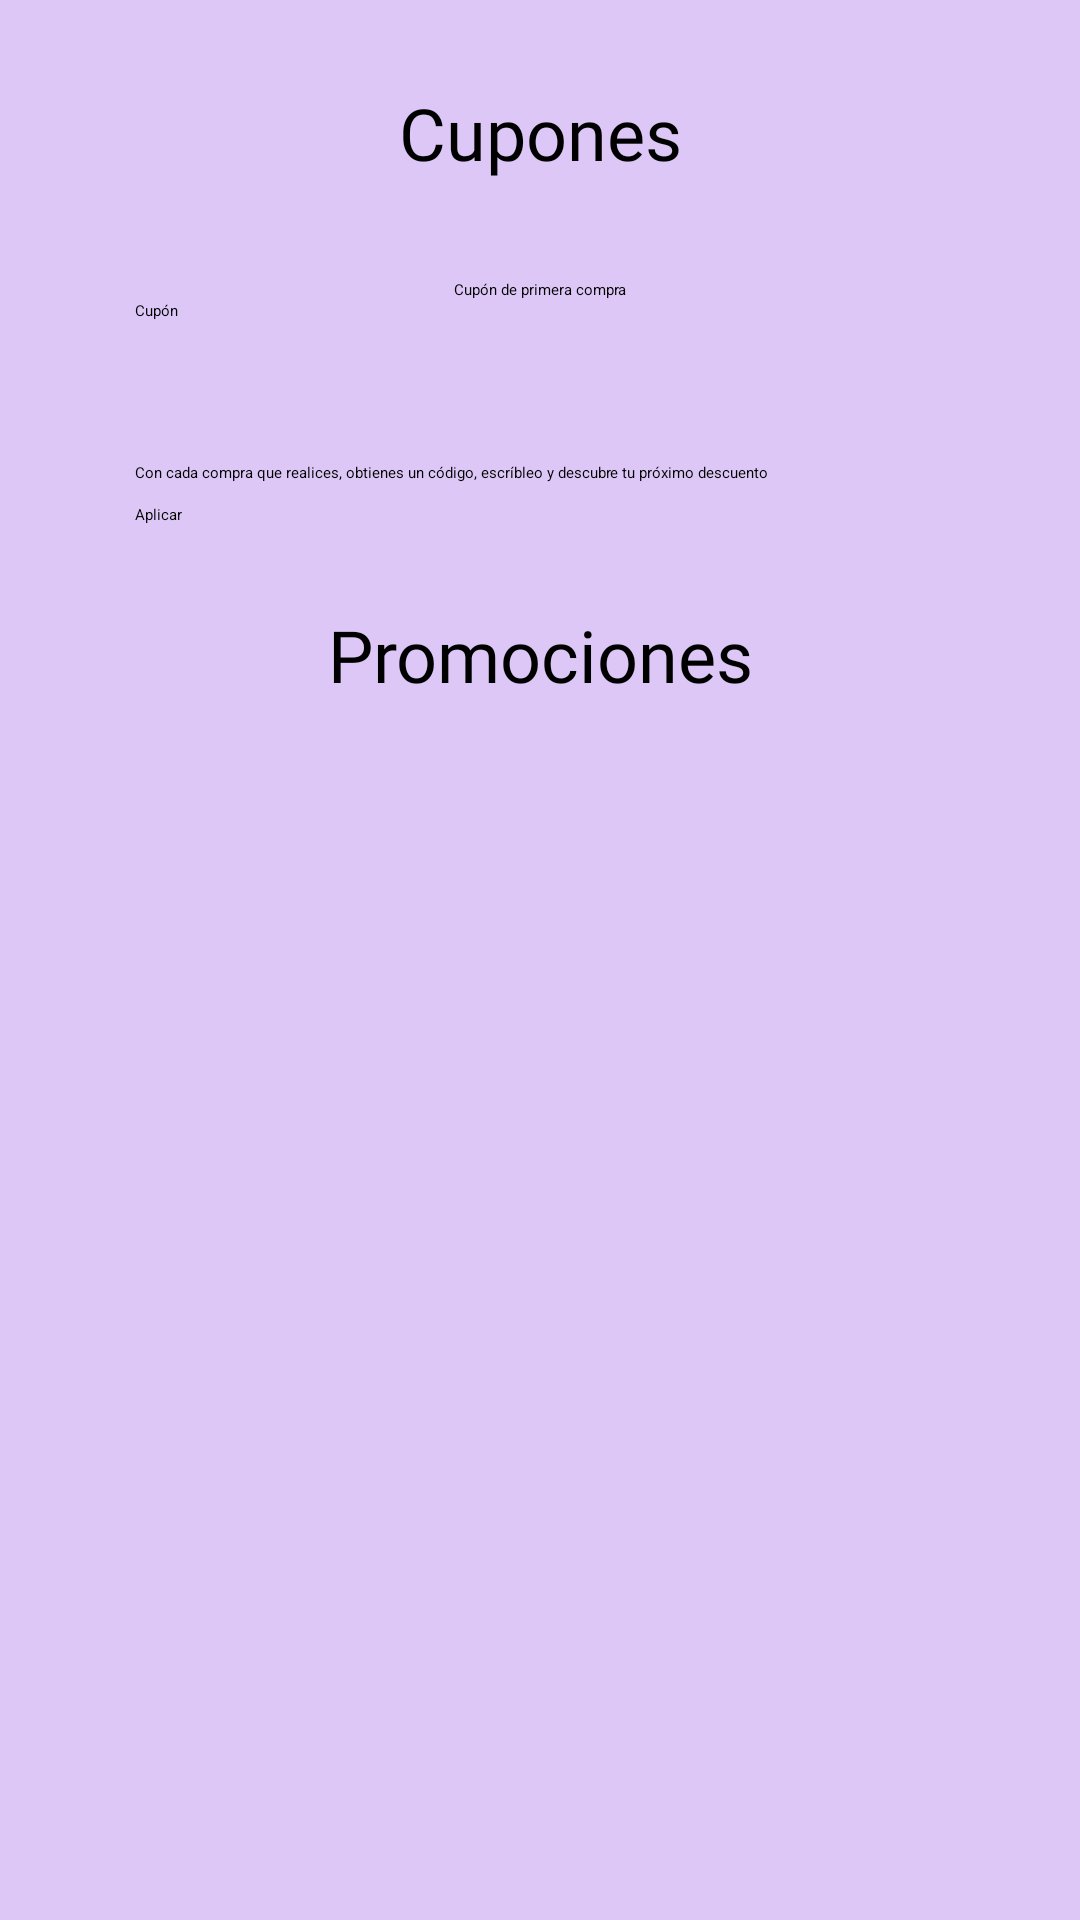

Here is an Android app screen rendered from its layout file. Give the layout XML and the strings, colors and styles it references.
<!-- AndroidManifest.xml: application theme Theme.MyRestaurant -->
<!-- res/layout/activity_promociones.xml -->
<?xml version="1.0" encoding="utf-8"?>
<androidx.constraintlayout.widget.ConstraintLayout xmlns:android="http://schemas.android.com/apk/res/android"
    xmlns:app="http://schemas.android.com/apk/res-auto"
    xmlns:tools="http://schemas.android.com/tools"
    android:id="@+id/main"
    android:layout_width="match_parent"
    android:layout_height="match_parent"
    android:background="#DDC7F6"
    android:backgroundTint="#DDC7F6"
    tools:context=".PromocionesActivity">

    <ScrollView
        android:layout_width="match_parent"
        android:layout_height="match_parent">

        <LinearLayout
            android:layout_width="match_parent"
            android:layout_height="wrap_content"
            android:layout_marginStart="45dp"
            android:layout_marginEnd="45dp"
            android:background="#DDC7F6"
            android:orientation="vertical"
            app:layout_constraintEnd_toEndOf="parent"
            app:layout_constraintStart_toStartOf="parent"
            app:layout_constraintTop_toTopOf="parent">

            <Space
                android:layout_width="match_parent"
                android:layout_height="28dp" />

            <TextView
                android:id="@+id/textView6"
                android:layout_width="match_parent"
                android:layout_height="65dp"
                android:fontFamily="@font/aclonica"
                android:text="Cupones"
                android:textAlignment="center"
                android:textColor="#000000"
                android:textSize="24sp" />

            <Space
                android:layout_width="match_parent"
                android:layout_height="wrap_content" />

            <TextView
                android:id="@+id/textView3"
                android:layout_width="match_parent"
                android:layout_height="wrap_content"
                android:text="Cupón de primera compra"
                android:textAlignment="center"
                android:textColor="#000000" />

            <Button
                android:id="@+id/botonPrimeraCompra"
                android:layout_width="match_parent"
                android:layout_height="wrap_content"
                android:backgroundTint="#24706E"
                android:text="Cupón" />

            <Space
                android:layout_width="match_parent"
                android:layout_height="47dp" />

            <TextView
                android:id="@+id/textView5"
                android:layout_width="wrap_content"
                android:layout_height="wrap_content"
                android:text="Con cada compra que realices, obtienes un código, escríbleo y descubre tu próximo descuento"
                android:textAlignment="center"
                android:textColor="#000000" />

            <EditText
                android:id="@+id/textoCodigo"
                android:layout_width="match_parent"
                android:layout_height="wrap_content"
                android:ems="10"
                android:inputType="text" />

            <Button
                android:id="@+id/botonAplicar"
                android:layout_width="match_parent"
                android:layout_height="wrap_content"
                android:backgroundTint="#24706E"
                android:text="Aplicar" />

            <Space
                android:layout_width="match_parent"
                android:layout_height="27dp" />

            <TextView
                android:id="@+id/textView7"
                android:layout_width="match_parent"
                android:layout_height="wrap_content"
                android:fontFamily="@font/aclonica"
                android:text="Promociones"
                android:textAlignment="center"
                android:textColor="#000000"
                android:textSize="24sp" />

            <ImageView
                android:id="@+id/imageView2"
                android:layout_width="match_parent"
                android:layout_height="wrap_content"
                app:srcCompat="@drawable/promo" />

            <ImageView
                android:id="@+id/imageView4"
                android:layout_width="match_parent"
                android:layout_height="wrap_content"
                app:srcCompat="@drawable/promoo" />

        </LinearLayout>
    </ScrollView>

</androidx.constraintlayout.widget.ConstraintLayout>
<!-- resources referenced by this layout -->
<resources>
  <!-- drawable promo: png bitmap (drawable, 573335 bytes) -->
  <!-- drawable promoo: png bitmap (drawable, 487489 bytes) -->
</resources>
